Image classification data set "fotos-training" (Garellomiguel/piedra-papel-y-tijeras on GitHub). Class labels (3): papel, piedra, tijeras.

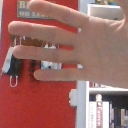
Label: papel

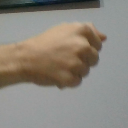
Label: piedra

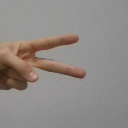
Label: tijeras

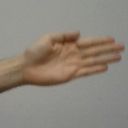
Label: papel

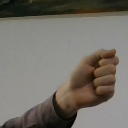
Label: piedra

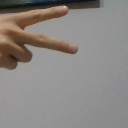
Label: tijeras
